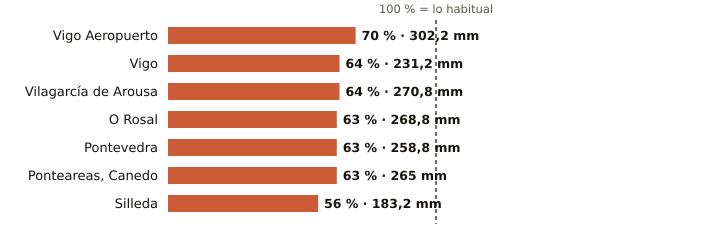

Source data for this figure (header and first rows):
estacion, provincia, indicativo, mm_otono, referencia_mm, pct, periodo_referencia, hasta, hora
Vigo Aeropuerto, Pontevedra, 1495, 302.2, 432.3, 70, 1991-2020, 2026-11-15, 21
Vigo, Pontevedra, 1496X, 231.2, 361.7, 64, 2004-2025, 2026-11-15, 19
Vilagarcía de Arousa, Pontevedra, 1477V, 270.8, 421.1, 64, 2009-2025, 2026-11-15, 19
O Rosal, Pontevedra, 1730E, 268.8, 425.7, 63, 1991-2020, 2026-11-15, 19
Pontevedra, Pontevedra, 1484C, 258.8, 412.6, 63, 1991-2020, 2026-11-15, 21
Ponteareas, Canedo, Pontevedra, 1723X, 265.0, 422.6, 63, 2004-2025, 2026-11-15, 18
Silleda, Pontevedra, 1466A, 183.2, 327.9, 56, 1991-2025, 2026-11-15, 17
